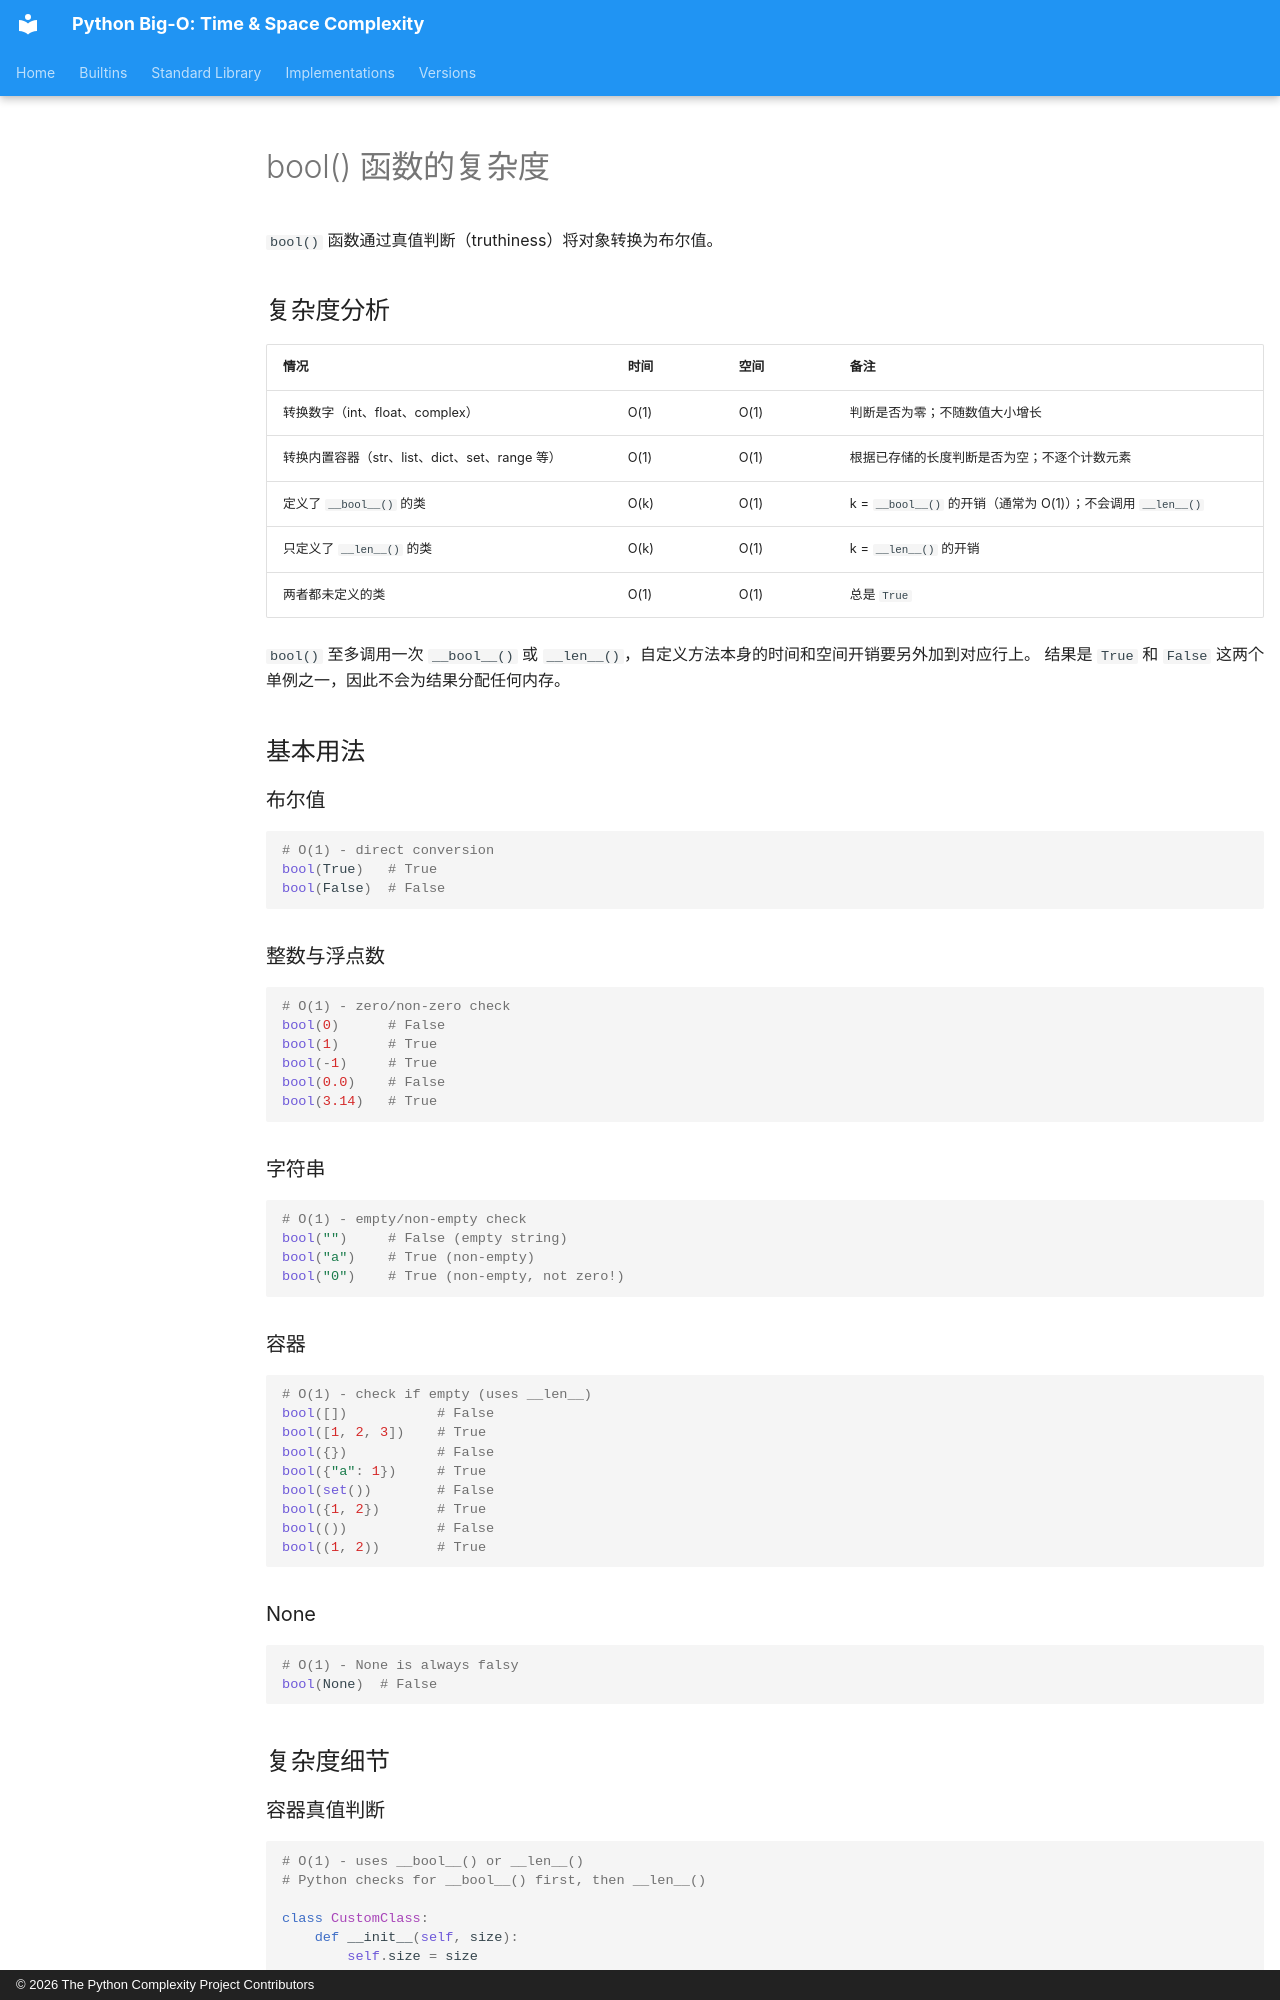

repository: heikkitoivonen/python-time-space-complexity · page: zh/builtins/bool_func/index.html · generator: mkdocs · copyright: © 2026 The Python Complexity Project Contributors

---
source_sha: 71959353c83f40146dd469943c3b369f5ac0dcafe8558f9f9a73a68b01520c4d
translated: machine
---

# bool() 函数的复杂度

`bool()` 函数通过真值判断（truthiness）将对象转换为布尔值。

## 复杂度分析

| 情况 | 时间 | 空间 | 备注 |
|------|------|-------|-------|
| 转换数字（int、float、complex） | O(1) | O(1) | 判断是否为零；不随数值大小增长 |
| 转换内置容器（str、list、dict、set、range 等） | O(1) | O(1) | 根据已存储的长度判断是否为空；不逐个计数元素 |
| 定义了 `__bool__()` 的类 | O(k) | O(1) | k = `__bool__()` 的开销（通常为 O(1)）；不会调用 `__len__()` |
| 只定义了 `__len__()` 的类 | O(k) | O(1) | k = `__len__()` 的开销 |
| 两者都未定义的类 | O(1) | O(1) | 总是 `True` |

`bool()` 至多调用一次 `__bool__()` 或 `__len__()`，自定义方法本身的时间和空间开销要另外加到对应行上。
结果是 `True` 和 `False` 这两个单例之一，因此不会为结果分配任何内存。

## 基本用法

### 布尔值

```python
# O(1) - direct conversion
bool(True)   # True
bool(False)  # False
```

### 整数与浮点数

```python
# O(1) - zero/non-zero check
bool(0)      # False
bool(1)      # True
bool(-1)     # True
bool(0.0)    # False
bool(3.14)   # True
```

### 字符串

```python
# O(1) - empty/non-empty check
bool("")     # False (empty string)
bool("a")    # True (non-empty)
bool("0")    # True (non-empty, not zero!)
```

### 容器

```python
# O(1) - check if empty (uses __len__)
bool([])           # False
bool([1, 2, 3])    # True
bool({})           # False
bool({"a": 1})     # True
bool(set())        # False
bool({1, 2})       # True
bool(())           # False
bool((1, 2))       # True
```

### None

```python
# O(1) - None is always falsy
bool(None)  # False
```

## 复杂度细节
